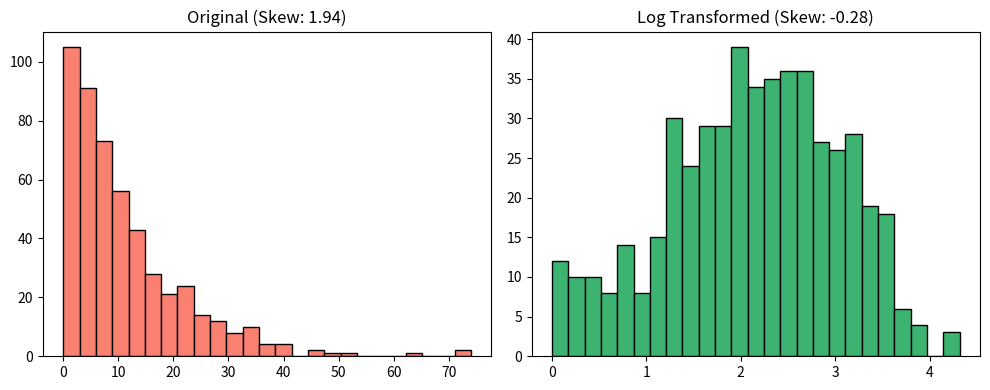

This figure's Python source:
import pandas as pd
import numpy as np
import matplotlib.pyplot as plt

# Right skewed variable
right_skewed = np.random.exponential(scale=10, size=500)
log_transformed = np.log1p(right_skewed)

fig, axes = plt.subplots(1, 2, figsize=(10, 4))
axes[0].hist(right_skewed, bins=25, color='salmon', edgecolor='black')
axes[0].set_title(f'Original (Skew: {pd.Series(right_skewed).skew():.2f})')
axes[1].hist(log_transformed, bins=25, color='mediumseagreen', edgecolor='black')
axes[1].set_title(f'Log Transformed (Skew: {pd.Series(log_transformed).skew():.2f})')
plt.tight_layout()
plt.show()
